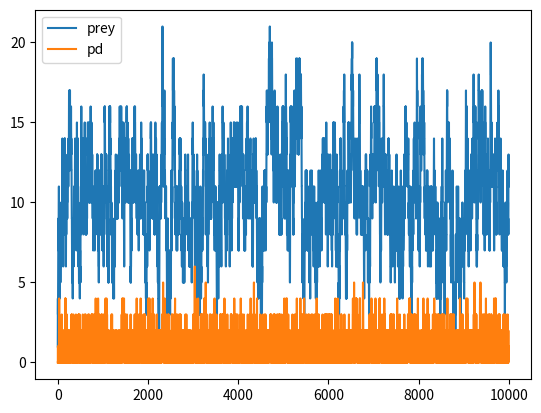

Write the Python code that produced this figure. (Note: this script raises an exception after producing the figure.)
# -*- coding: utf-8 -*-
"""
Created on Mon Nov  5 21:17:32 2018

@author: kevin1024
"""
import numpy as np
import matplotlib.pyplot as plt

def compute_reaction_rate(x_list,k_list,V):
    '''
        a mass function: lambda(r_i) = x
        V: column->substrate, row->reaction, ("state change matrix")^T

    '''  
    reaction_rates = []
    for r_i in range(len(k_list)):
        sub_ind = [i for i,v in enumerate(V[r_i]) if v<0]
        r_rate = k_list[r_i]
        for n in x_list[sub_ind]:
            r_rate = r_rate*n
        reaction_rates.append(r_rate)
    return np.array(reaction_rates)

def Gillespie(x_list, k_list, T, V):
    '''
        x_list: substrate vector
        k_list: reaction rates
        T: stop time
        V: state change matrix
        
        func: compute_reaction_rate
    '''
    x = x_list
    t = 0
    x_trace = np.zeros([10000,len(x_list)])
    count = 0
    while t < T:
        if count>=10000:
            break
        # compute reaction rate
        reaction_rates = compute_reaction_rate(x,k_list,V)
        if sum(reaction_rates)==0: # no reaction is ongoing
            break     
        if len([i for i in reaction_rates if i<0])>0:
            print ('negative reaction rates')            
            continue
        
        #print (reaction_rates, count)
        R_tot = sum(reaction_rates)                
        # next reaction time
        delta_t = np.random.exponential(1/R_tot)
        # choose a reaction             
        try:        
            r_i = np.random.choice(range(k_list.shape[0]),p=reaction_rates/reaction_rates.sum())
        except:
                print ('!!!wroonnngg!!',r_i,reaction_rates/reaction_rates.sum())
                continue
        x = x+V[r_i]
        if len([i for i in x if i<0])>0:
            x += V[r_i]
            print ('negative x')
            continue
        
        x_trace[count,:] += x
        count += 1
        t += delta_t        
        
    return x_trace[:count,:]

'''
# A + B →_k1 C ->_k2 D + E   
V = [[-1,-1,1],[1,1,-1]]
x_list = np.array([11,10,10])
k_list = np.array([1.0,1.0])

x_tot = Gillespie(x_list,k_list,30,V)
plot(x_tot)
'''

'''
# ------- 3 Gene expression---------
# dna_close ->(k1) dna
# dna ->(k) rna + dna
# rna ->(k) prot + rna
# rna ->(k) 
# prot -> (k)

subs = ['dna_close', 'dna', 'rna', 'prot']
V = [[-1,1,0,0],[0,0,1,0],[0,0,0,1],[0,0,-1,0],[0,0,0,-1]]
x_list = np.array([10,0,0,0])

k1 = 5 # dna open rate
k_list = np.array([k1,1,1,1,1])
x_tot = Gillespie(x_list,k_list,50,V)

for i in range(4):
    
    line =plt.plot(x_tot[:,i])
plt.legend(['dna_close', 'dna', 'rna', 'prot'])
plt.title('k1 = '+str(k1))
'''

# ----------prey and predator----------
# -> prey
# prey+ pd -> 2 pd
# pd ->

# in this case, we can not use V directly, since r2 is py+pd -> 2pd
subs = ['prey','pd']
V = [[1,0],[-1,1],[0,-1]]
x_list = np.array([0,0])
k1 = 1
k2 = 0.1
k3 = 1.5
k_list = np.array([k1,k2,k3])
x_tot  = Gillespie(x_list,k_list,100000,V)
for i in range(2):
    line =plt.plot(x_tot[:,i])
plt.legend(['prey','pd'])
plt.title('k = '+str(k))

# compare to ODE, eular algo
# dx/dt = k1-k2x*y, dy/dt = k2*x*y - k3y
# x_(t+delta(t)) = delta(t)*(k1-k2*x*y)+x_(t)

n = 100000 # number of iters
x = np.zeros(n)
y = np.zeros(n)
k1 = 1
k2 = 0.1
k3 = 1.5

x[0] = 10
y[0] = 10
dt = 0.01

for i in range(n-1):
    x[i+1] = dt*(k1-k2*x[i]*y[i]) + x[i] 
    y[i+1] = dt*(k2*x[i]*y[i]-k3*y[i]) + y[i]

plt.plot(x,label='prey')
plt.plot(y,label='predator')
#plt.title('k1=',k2,k3 = '+str(k))





















